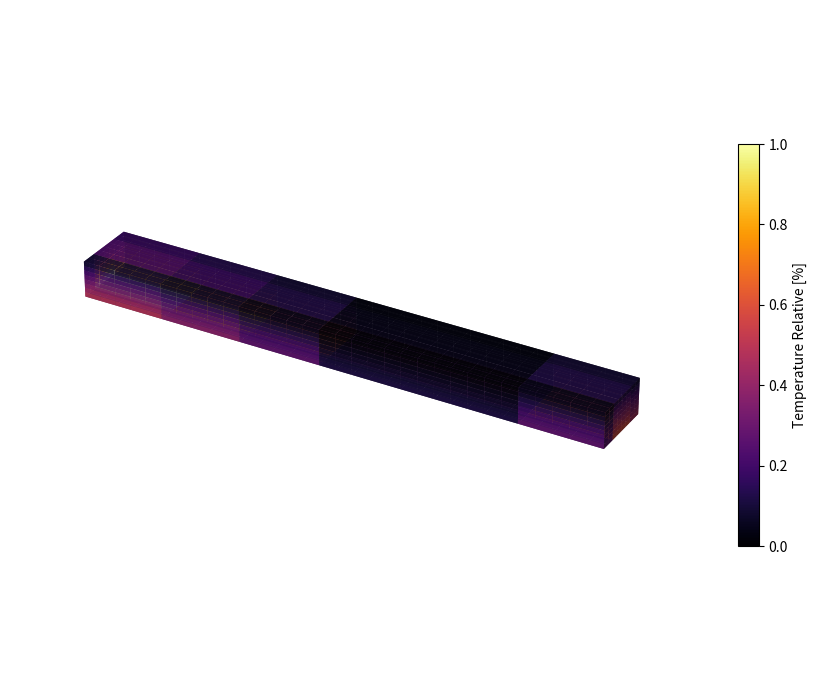

This chart was generated by the following Python code:
import numpy as np
import matplotlib.pyplot as plt
from matplotlib.cm import ScalarMappable
from matplotlib.colors import Normalize

# -----------------------------
# Higher resolution
# -----------------------------
nx, ny, nz = 32, 8, 8  # much finer grid

# Physical dimensions
L, W, H = 32.0, 4.0, 2.0

# Coordinates of voxel centers
i = np.arange(nx)
j = np.arange(ny)
k = np.arange(nz)

Xc = (i + 0.5) / nx * L
Yc = (j + 0.5) / ny * W
Zc = (k + 0.5) / nz * H

X, Y, Z = np.meshgrid(Xc, Yc, Zc, indexing="ij")

# -----------------------------
# 1) Longitudinal factor f_x
# -----------------------------
f_x = np.piecewise(
    X,
    [
        (X >= 0) & (X < 5),
        (X >= 5) & (X < 10),
        (X >= 10) & (X < 15),
        (X >= 15) & (X < 27),
        (X >= 27)
    ],
    [1.0, 0.8, 0.6, 0.3, 0.6]
)

# -----------------------------
# 2) Width factor f_y (INVERTED)
# centre stays hottest
# y≈0 becomes coldest now
# y≈3 becomes medium
# -----------------------------
f_y = np.zeros_like(Y)

mask_hot   = (Y >= 1.0) & (Y < 3.0)   # unchanged
mask_cold  = (Y >= 0.0) & (Y < 1.0)   # INVERTED: now coldest
mask_med   = (Y >= 3.0)               # INVERTED: now medium

f_y[mask_hot]  = 1.0
f_y[mask_med]  = 0.8
f_y[mask_cold] = 0.5

# -----------------------------
# 3) Height factor f_z (hot bottom, cold top)
# -----------------------------
f_z = 1.0 - Z / 5*H
f_z = np.clip(f_z, 0.0, 1.0)

# -----------------------------
# Combined temperature
# -----------------------------
T = f_x * f_y * f_z

# Normalize 0→1
T_min, T_max = T.min(), T.max()
T_norm = (T - T_min) / (T_max - T_min)

# -----------------------------
# Voxels
# -----------------------------
filled = np.ones_like(T, dtype=bool)
cmap = plt.get_cmap("inferno")
colors = cmap(T_norm)

fig = plt.figure(figsize=(12, 7))
ax = fig.add_subplot(111, projection="3d")

ax.voxels(
    filled,
    facecolors=colors,
    edgecolor="none",
    alpha=0.9
)

ax.set_box_aspect((L, W, H))
ax.set_axis_off()
# ax.set_title("3D Voxel Temperature Field (High Resolution)", pad=10)

norm = Normalize(vmin=0.0, vmax=1.0)
sm = ScalarMappable(norm=norm, cmap=cmap)
sm.set_array([])

cbar = fig.colorbar(sm, ax=ax, shrink=0.6)
cbar.set_label("Temperature Relative [%]")

plt.tight_layout()
plt.show()
